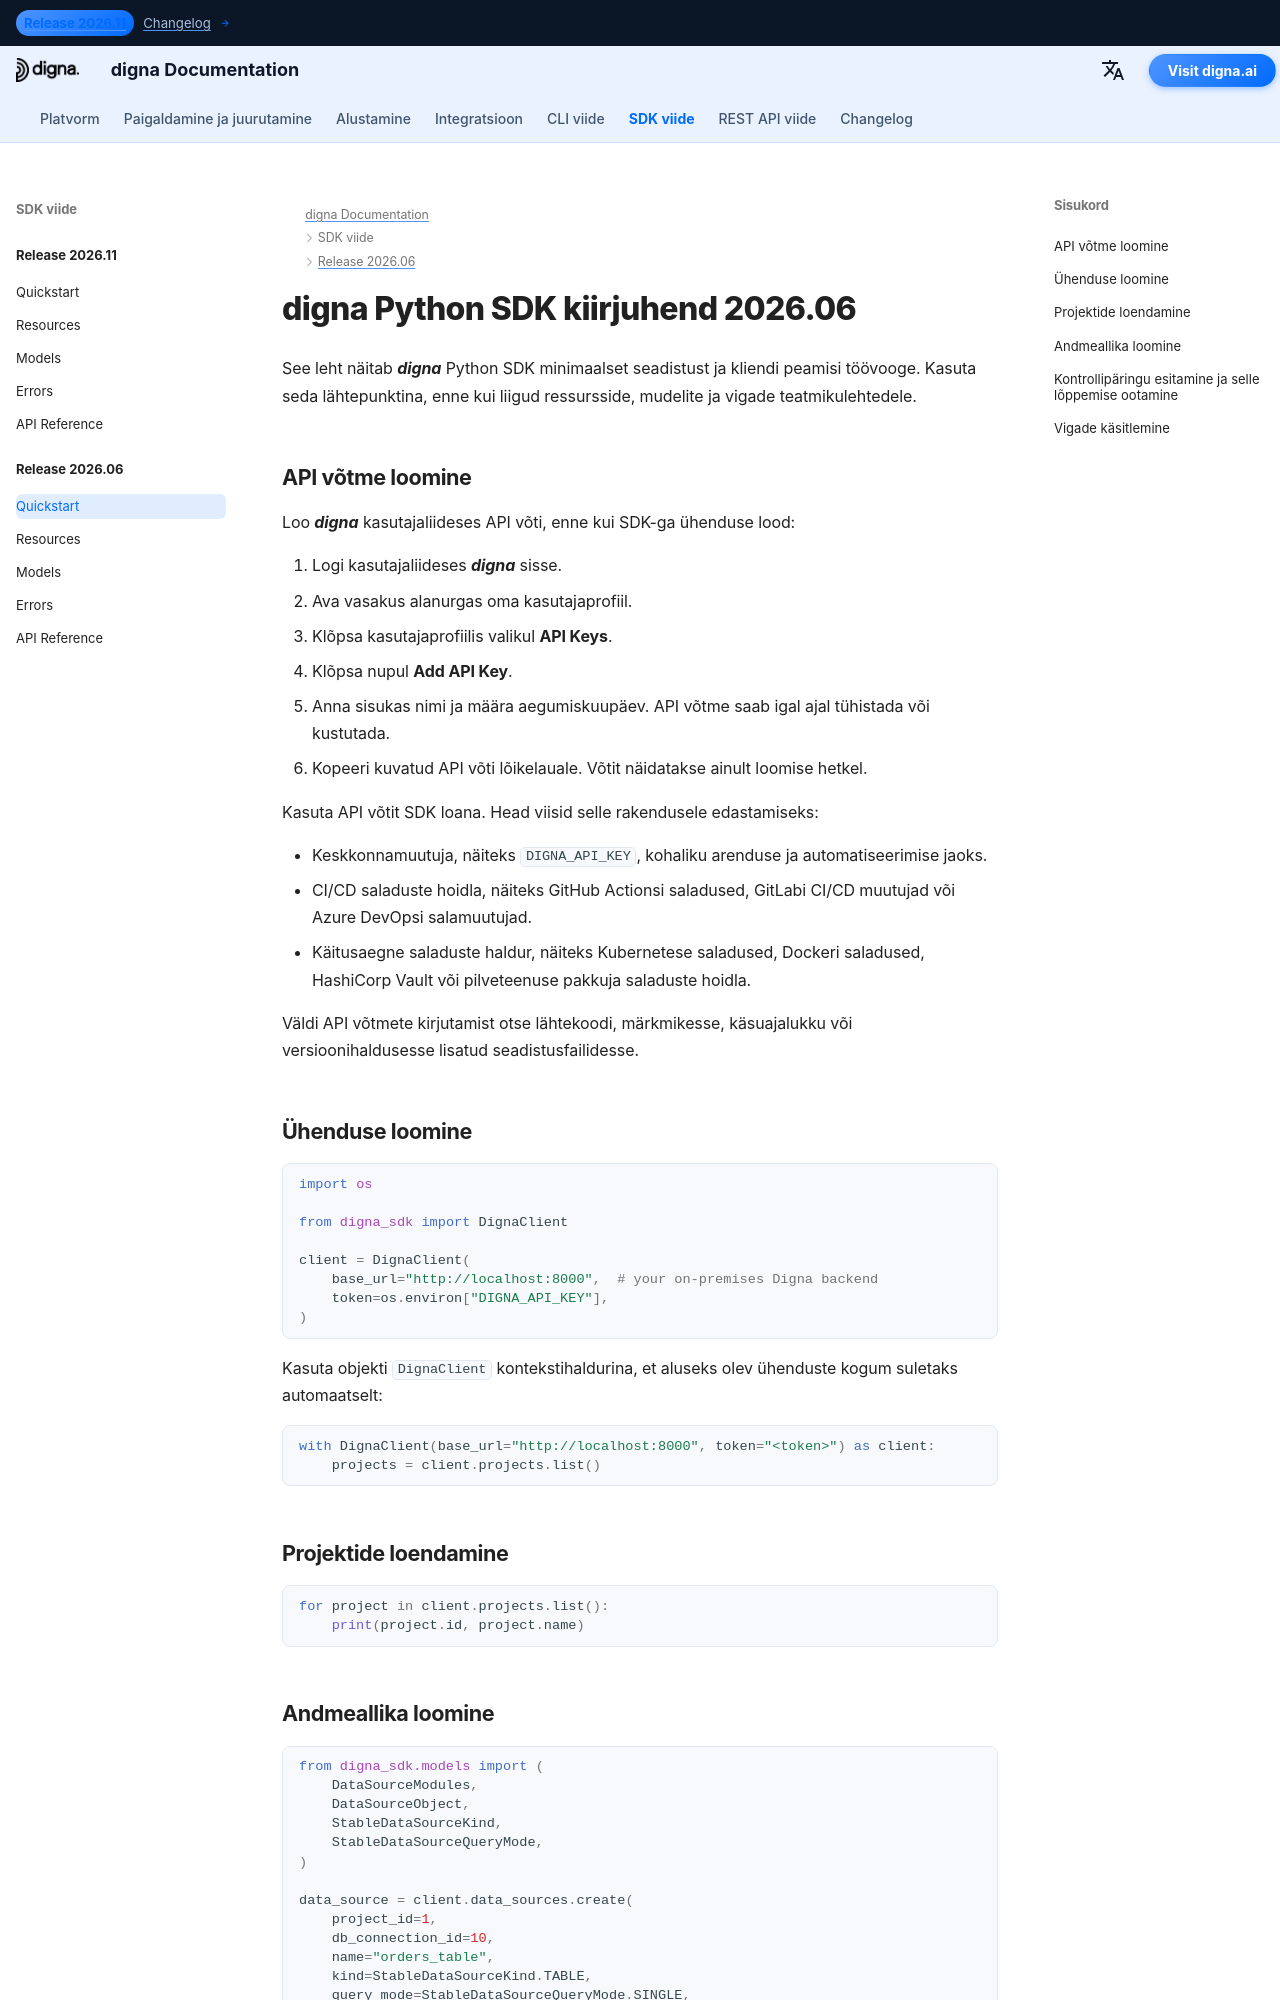

repository: dignaai/digna-docs · page: et/sdk/Release 2026.06/quickstart/index.html · generator: mkdocs

---
title: digna Python SDK kiirjuhend 2026.06 | digna dokumentatsioon
description: Kiirjuhend digna Python SDK versiooni 2026.06 jaoks
image: /assets/logo_square.png
---

# digna Python SDK kiirjuhend 2026.06

See leht näitab ***digna*** Python SDK minimaalset seadistust ja kliendi peamisi töövooge. Kasuta seda lähtepunktina, enne kui liigud ressursside, mudelite ja vigade teatmikulehtedele.

## API võtme loomine

Loo ***digna*** kasutajaliideses API võti, enne kui SDK-ga ühenduse lood:

1. Logi kasutajaliideses ***digna*** sisse.
2. Ava vasakus alanurgas oma kasutajaprofiil.
3. Klõpsa kasutajaprofiilis valikul **API Keys**.
4. Klõpsa nupul **Add API Key**.
5. Anna sisukas nimi ja määra aegumiskuupäev. API võtme saab igal ajal tühistada või kustutada.
6. Kopeeri kuvatud API võti lõikelauale. Võtit näidatakse ainult loomise hetkel.

Kasuta API võtit SDK loana. Head viisid selle rakendusele edastamiseks:

- Keskkonnamuutuja, näiteks `DIGNA_API_KEY`, kohaliku arenduse ja automatiseerimise jaoks.
- CI/CD saladuste hoidla, näiteks GitHub Actionsi saladused, GitLabi CI/CD muutujad või Azure DevOpsi salamuutujad.
- Käitusaegne saladuste haldur, näiteks Kubernetese saladused, Dockeri saladused, HashiCorp Vault või pilveteenuse pakkuja saladuste hoidla.

Väldi API võtmete kirjutamist otse lähtekoodi, märkmikesse, käsuajalukku või versioonihaldusesse lisatud seadistusfailidesse.

## Ühenduse loomine

```python
import os

from digna_sdk import DignaClient

client = DignaClient(
    base_url="http://localhost:8000",  # your on-premises Digna backend
    token=os.environ["DIGNA_API_KEY"],
)
```

Kasuta objekti `DignaClient` kontekstihaldurina, et aluseks olev
ühenduste kogum suletaks automaatselt:

```python
with DignaClient(base_url="http://localhost:8000", token="<token>") as client:
    projects = client.projects.list()
```

## Projektide loendamine

```python
for project in client.projects.list():
    print(project.id, project.name)
```
